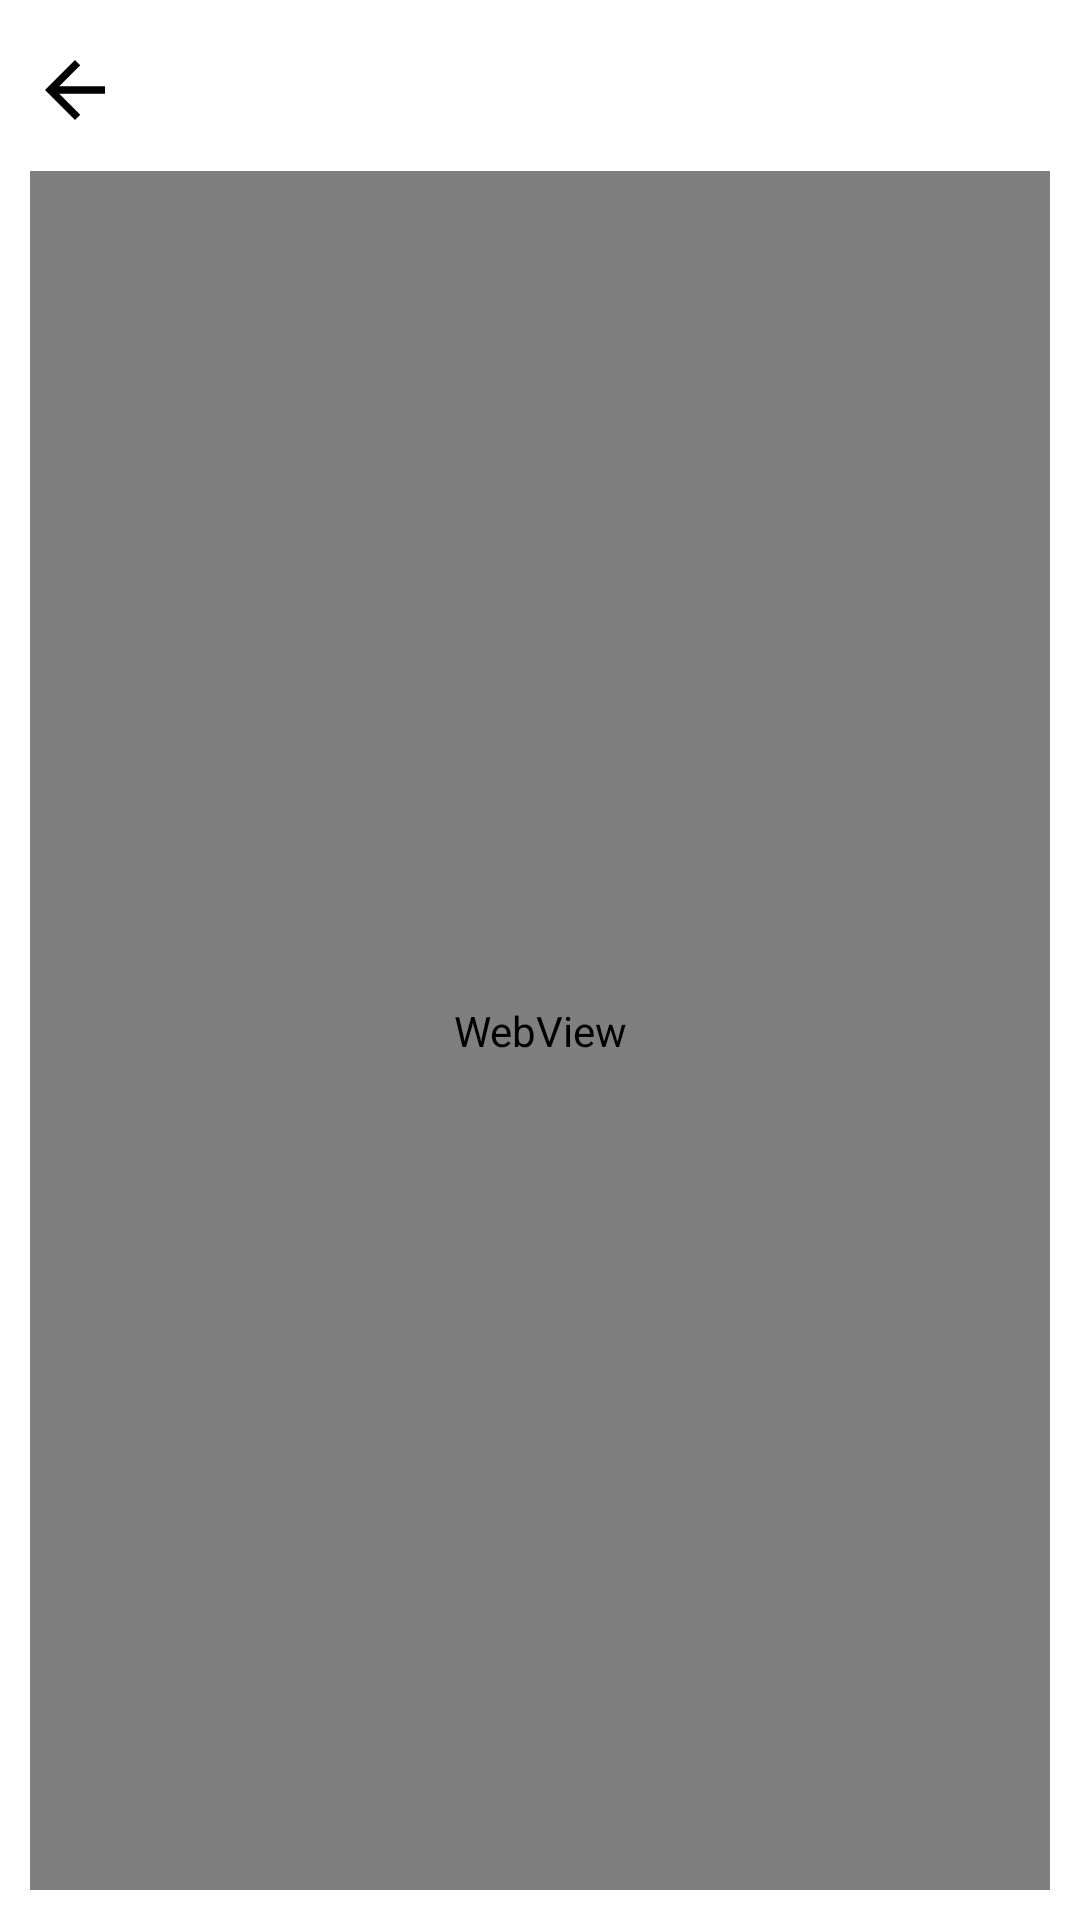

Here is an Android app screen rendered from its layout file. Give the layout XML and the strings, colors and styles it references.
<!-- AndroidManifest.xml: application theme Theme.HTTPClientTesting -->
<!-- res/layout/fragment_webview.xml -->
<?xml version="1.0" encoding="utf-8"?>
<androidx.constraintlayout.widget.ConstraintLayout xmlns:android="http://schemas.android.com/apk/res/android"
    xmlns:app="http://schemas.android.com/apk/res-auto"
    android:layout_width="match_parent"
    android:layout_height="match_parent"
    android:background="@color/white"
    android:padding="10dp">

    <androidx.appcompat.widget.AppCompatTextView
        android:id="@+id/txt_title"
        android:layout_width="0dp"
        android:layout_height="wrap_content"
        android:gravity="center_vertical"
        android:paddingHorizontal="20dp"
        android:paddingTop="10dp"
        android:textColor="@color/black"
        android:textSize="20sp"
        android:textStyle="bold"
        app:layout_constraintEnd_toEndOf="parent"
        app:layout_constraintStart_toEndOf="@+id/btnBack"
        app:layout_constraintTop_toTopOf="parent" />

    <WebView
        android:id="@+id/webview"
        android:layout_width="0dp"
        android:layout_height="0dp"
        android:layout_marginTop="10dp"
        android:background="#E6E6E6"
        android:padding="10dp"
        app:layout_constraintBottom_toBottomOf="parent"
        app:layout_constraintEnd_toEndOf="parent"
        app:layout_constraintStart_toStartOf="parent"
        app:layout_constraintTop_toBottomOf="@+id/txt_title" />

    <androidx.appcompat.widget.AppCompatImageView
        android:id="@+id/btnBack"
        android:layout_width="30dp"
        android:layout_height="30dp"
        android:layout_marginTop="5dp"
        android:src="?attr/homeAsUpIndicator"
        android:tint="@color/black"
        app:layout_constraintStart_toStartOf="parent"
        app:layout_constraintTop_toTopOf="parent" />
</androidx.constraintlayout.widget.ConstraintLayout>
<!-- resources referenced by this layout -->
<resources>
  <style name="Theme.HTTPClientTesting" parent="Theme.MaterialComponents.DayNight.DarkActionBar">
          
          <item name="colorPrimary">@color/purple_500</item>
          <item name="colorPrimaryVariant">@color/purple_700</item>
          <item name="colorOnPrimary">@color/white</item>
          
          <item name="colorSecondary">@color/teal_200</item>
          <item name="colorSecondaryVariant">@color/teal_700</item>
          <item name="colorOnSecondary">@color/black</item>
          
          <item name="android:statusBarColor">?attr/colorPrimaryVariant</item>
          
      </style>
  <!-- not gathered from this repository: default colours our renderer supplied (Android Studio template values) -->
  <color name="purple_500">#FF6200EE</color>
  <color name="purple_700">#FF3700B3</color>
  <color name="teal_200">#FF03DAC5</color>
  <color name="teal_700">#FF018786</color>
  <color name="black">#FF000000</color>
  <color name="white">#FFFFFFFF</color>
</resources>
